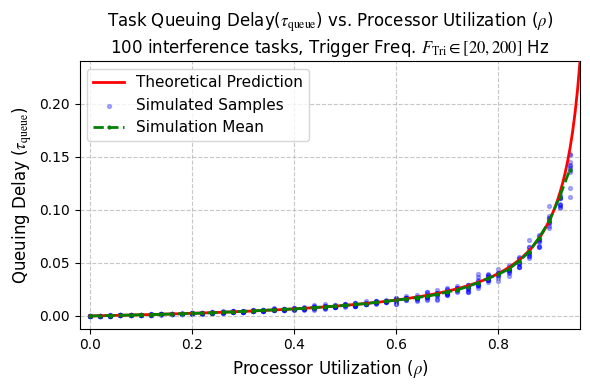

Source code (Python): (Note: this script raises an exception after producing the figure.)
import numpy as np
import matplotlib.pyplot as plt
import random
import math

SEED = 42
random.seed(SEED)
np.random.seed(SEED)

# ==========================================
# 1. 仿真参数配置
# ==========================================
PROCESSOR_R = 100.0  # 处理器算力 R (MIPS)
T0_LOAD = 1  # 测试程序 t0 的负载 (MI)
C0 = T0_LOAD / PROCESSOR_R  # t0 单独运行需要的纯执行时间 (秒)

NUM_INTERFERENCE_TASKS = 100  # 每次生成由多个不同的干扰任务组成的集合
MIN_FREQ = 20  # 干扰任务最小频率
MAX_FREQ = 200  # 干扰任务最大频率

# 绘图配置
RHOS_TO_TEST = np.arange(0, 0.96, 0.02)
REPEAT_TIMES = 10


# ==========================================
# 2. 核心计算函数
# ==========================================
class Task:
    def __init__(self, load, freq, offset=0.0):
        self.load = load
        self.freq = freq
        self.period = 1.0 / freq
        self.cost = load / PROCESSOR_R
        self.offset = offset


def calculate_response_time(t0_cost, interference_tasks):
    t = t0_cost
    while True:
        interference_work = 0.0
        for task in interference_tasks:
            if t > task.offset:
                num_jobs = math.ceil((t - task.offset) / task.period)
                interference_work += num_jobs * task.cost
        new_t = t0_cost + interference_work
        if abs(new_t - t) < 1e-9:
            return new_t
        t = new_t
        if t > 1000 * t0_cost: return t


# ==========================================
# 3. 主仿真循环
# ==========================================
sim_rho_x = []
sim_time_y = []
avg_rho_x = []
avg_time_y = []

print(f"开始仿真 (High Freq Mode: {MIN_FREQ}-{MAX_FREQ}Hz)...")

for target_rho in RHOS_TO_TEST:
    if target_rho >= 1.0: continue

    current_batch_times = []

    for _ in range(REPEAT_TIMES):
        current_tasks = []
        initial_blocking = 0.0

        if target_rho > 0:
            # 1. 随机生成任务组合 (Task Set Generation)
            proportions = np.random.dirichlet(np.ones(NUM_INTERFERENCE_TASKS))
            utilizations = proportions * target_rho

            for u in utilizations:
                f = random.uniform(MIN_FREQ, MAX_FREQ)
                period = 1.0 / f
                # Cost = Utilization * Capacity / Frequency
                # 注意：Task类接收的是 Load (MI)，不是 Cost (s)
                # Cost (s) = u * R / f / R = u / f
                # Load (MI) = Cost * R = (u / f) * R
                task_load = (u * PROCESSOR_R) / f
                cost = u / f

                # 2. 随机生成相位 (Phase Generation)
                offset = random.uniform(0, period)

                current_tasks.append(Task(task_load, f, offset))

                # 3. 计算 Carry-in
                prev_finish_time = (offset - period) + cost
                if prev_finish_time > 0:
                    initial_blocking += prev_finish_time

        # 计算
        actual_time = calculate_response_time(C0 + initial_blocking, current_tasks)
        queue_delay = actual_time - C0

        sim_rho_x.append(target_rho)
        sim_time_y.append(queue_delay)
        current_batch_times.append(queue_delay)

    avg_rho_x.append(target_rho)
    avg_time_y.append(np.mean(current_batch_times))

print("仿真结束，正在绘图...")

# avg_time_y 包含了每个 rho 对应的原始平均响应时间
# 我们现在对其进行平滑处理，生成一个新的列表 moving_avg_y
moving_avg_y = []
# 定义窗口半径：当前点的前后各取2个点
window_radius = 1
for i in range(len(avg_time_y)):
    if i < window_radius or i >= len(avg_time_y) - window_radius:
        moving_avg_y.append(avg_time_y[i])
    else:
        # 只有在数据充足的中间段，才进行滑动平均
        start_index = i - window_radius
        end_index = i + window_radius + 1
        window_data = avg_time_y[start_index:end_index]
        moving_avg_y.append(np.mean(window_data))

# ==========================================
# 4. 结果绘图
# ==========================================
plt.figure(figsize=(6, 4))
plt.rcParams['font.family'] = 'serif'
plt.rcParams['font.serif'] = ['Times New Roman']
plt.rcParams['mathtext.fontset'] = 'stix'  # 让数学公式符号也接近 Times 风格

theory_rho = np.linspace(0, 0.96, 200)
theory_queue_delay = C0 * ((1 / (1 - theory_rho)) - 1)

plt.plot(theory_rho, theory_queue_delay , 'r-', linewidth=2, label='Theoretical Prediction', zorder=10)

plt.scatter(sim_rho_x, sim_time_y, c='blue', alpha=0.3, s=8, label='Simulated Samples', zorder=1)
plt.plot(avg_rho_x, moving_avg_y, 'g--', linewidth=2, marker='.', markersize=4, label='Simulation Mean', zorder=15)

plt.title(
    f'Task Queuing Delay($\\tau_{{\mathrm{{queue}}}}$) vs. Processor Utilization ($\\rho$)\n'
    f'{NUM_INTERFERENCE_TASKS} interference tasks, Trigger Freq. $F_{{\mathrm{{Tri}}}} \\in [{MIN_FREQ}, {MAX_FREQ}]$ Hz',
    fontsize=12)
plt.xlabel('Processor Utilization ($\\rho$)', fontsize=12)
plt.ylabel('Queuing Delay ($\\tau_{\mathrm{{queue}}}$)', fontsize=12)
plt.grid(True, linestyle='--', alpha=0.7)
plt.legend(fontsize=11)
plt.xlim(-0.02, 0.96)
# 限制一下Y轴，避免极端点把图拉得太长看不清趋势
plt.ylim(-max(theory_queue_delay)*0.05, max(theory_queue_delay))

plt.tight_layout()
plt.savefig(f"output/r={PROCESSOR_R}_t0={T0_LOAD}_under_{NUM_INTERFERENCE_TASKS}_{MIN_FREQ}-{MAX_FREQ}_Hz_interference.png")
plt.show()
